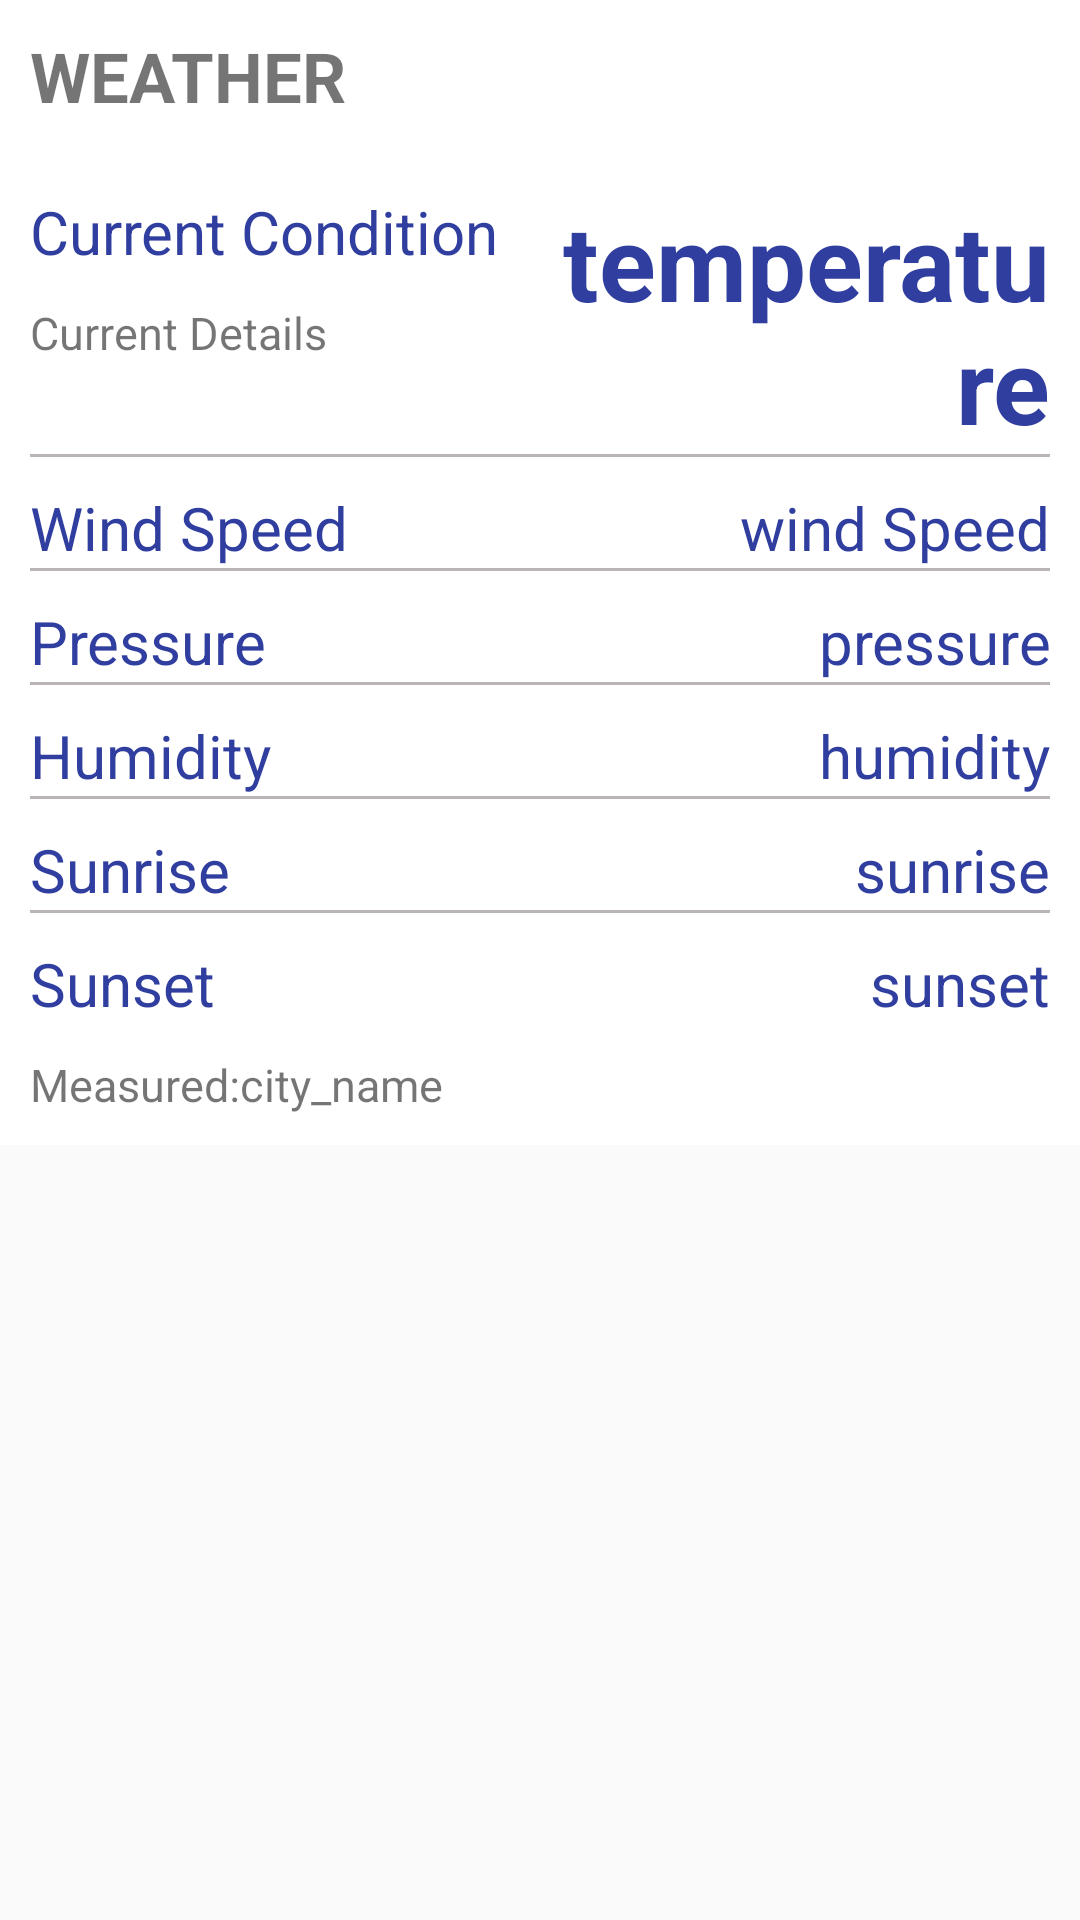

Here is an Android app screen rendered from its layout file. Give the layout XML and the strings, colors and styles it references.
<!-- AndroidManifest.xml: application theme AppTheme -->
<!-- res/layout/weather_dashboard.xml -->
<?xml version="1.0" encoding="utf-8"?>
<android.support.v4.widget.DrawerLayout
    xmlns:android="http://schemas.android.com/apk/res/android"
    xmlns:tools="http://schemas.android.com/tools"
    android:id="@+id/drawer_layout"
    android:layout_width="match_parent"
    android:layout_height="match_parent">
<LinearLayout xmlns:android="http://schemas.android.com/apk/res/android"
    android:orientation="vertical"
    android:layout_width="match_parent"
    android:layout_height="match_parent">

    <ScrollView
        android:layout_width="match_parent"
        android:layout_height="wrap_content">

    <LinearLayout
        android:layout_width="match_parent"
        android:layout_height="wrap_content"
        android:orientation="vertical"
        android:padding="10dp"
        android:background="#FFFFFF">

        <TextView
            android:layout_width="match_parent"
            android:layout_height="wrap_content"
            android:textStyle="bold"
            android:textSize="23dp"
            android:text="WEATHER"/>

        <LinearLayout
            android:layout_width="match_parent"
            android:layout_height="wrap_content"
            android:layout_marginTop="23dp"
            android:orientation="horizontal"
            android:weightSum="2">

            <LinearLayout
                android:layout_width="0dp"
                android:layout_height="wrap_content"
                android:layout_weight="1"
                android:orientation="vertical"
                android:gravity="top">

                <TextView
                    android:id="@+id/current_condition"
                    android:layout_width="match_parent"
                    android:layout_height="wrap_content"
                    android:text="Current Condition"
                    android:textColor="@color/colorPrimaryDark"
                    android:textColorLink="@android:color/black"
                    android:textSize="20dp" />

                <TextView
                    android:id="@+id/current_details"
                    android:layout_width="match_parent"
                    android:layout_height="wrap_content"
                    android:layout_marginTop="10dp"
                    android:textAlignment="textStart"
                    android:textSize="15dp"
                    android:text="Current Details"
                    />

            </LinearLayout>

            <LinearLayout
                android:layout_width="0dp"
                android:layout_height="wrap_content"
                android:layout_weight="1"
                android:orientation="vertical"
                android:gravity="top"
                >

                <TextView
                    android:id="@+id/temperature"
                    android:layout_width="match_parent"
                    android:layout_height="wrap_content"
                    android:text="temperature"
                    android:textAlignment="textEnd"
                    android:textColor="@color/colorPrimaryDark"
                    android:textColorLink="@android:color/black"
                    android:textSize="35dp"
                    android:textStyle="bold" />

            </LinearLayout>

        </LinearLayout>

        <View
            android:layout_width="match_parent"
            android:layout_height="1dp"
            android:background="@color/sectionDivide"
            android:paddingTop="10dp"/>

        <LinearLayout
            android:layout_width="match_parent"
            android:layout_height="wrap_content"
            android:weightSum="2"
            android:layout_marginTop="10dp">

            <TextView
                android:layout_width="0dp"
                android:layout_height="wrap_content"
                android:layout_weight="1"
                android:text="Wind Speed"
                android:textColor="@color/colorPrimaryDark"
                android:textColorLink="@android:color/black"
                android:textSize="20dp"
               />


            <TextView
                android:id="@+id/wind_speed"
                android:layout_width="0dp"
                android:layout_height="wrap_content"
                android:layout_weight="1"
                android:textAlignment="textEnd"
                android:text="wind Speed"
                android:textColor="@color/colorPrimaryDark"
                android:textSize="20dp" />

        </LinearLayout>

        <View
            android:layout_width="match_parent"
            android:layout_height="1dp"
            android:background="@color/sectionDivide"
            android:paddingTop="10dp"/>

        <LinearLayout
            android:layout_width="match_parent"
            android:layout_height="wrap_content"
            android:layout_marginTop="10dp"
            android:weightSum="2">

            <TextView
                android:layout_width="0dp"
                android:layout_height="wrap_content"
                android:layout_weight="1"
                android:text="Pressure"
                android:textColor="@color/colorPrimaryDark"
                android:textColorLink="@android:color/black"
                android:textSize="20dp"
              />

            <TextView
                android:id="@+id/pressure"
                android:layout_width="0dp"
                android:layout_height="wrap_content"
                android:layout_weight="1"
                android:text="pressure"
                android:textAlignment="textEnd"
                android:textColor="@color/colorPrimaryDark"
                android:textSize="20dp"
                />

        </LinearLayout>


        <View
            android:layout_width="match_parent"
            android:layout_height="1dp"
            android:background="@color/sectionDivide"
            android:paddingTop="10dp"/>

        <LinearLayout
            android:layout_width="match_parent"
            android:layout_height="wrap_content"
            android:layout_marginTop="10dp"
            android:weightSum="2">

            <TextView
                android:layout_width="0dp"
                android:layout_height="wrap_content"
                android:layout_weight="1"
                android:text="Humidity"
                android:textColor="@color/colorPrimaryDark"
                android:textColorLink="@android:color/black"
                android:textSize="20dp"
               />

            <TextView
                android:id="@+id/humidity"
                android:layout_width="0dp"
                android:layout_height="wrap_content"
                android:layout_weight="1"
                android:text="humidity"
                android:textAlignment="textEnd"
                android:textColor="@color/colorPrimaryDark"
                android:textSize="20dp"
              />

        </LinearLayout>

        <View
            android:layout_width="match_parent"
            android:layout_height="1dp"
            android:background="@color/sectionDivide"
            android:paddingTop="10dp"/>

        <LinearLayout
            android:layout_width="match_parent"
            android:layout_height="wrap_content"
            android:layout_marginTop="10dp"
            android:weightSum="2">

            <TextView
                android:layout_width="0dp"
                android:layout_height="wrap_content"
                android:layout_weight="1"
                android:text="Sunrise"
                android:textColor="@color/colorPrimaryDark"
                android:textColorLink="@android:color/black"
                android:textSize="20dp"
               />

            <TextView
                android:id="@+id/sunrise"
                android:layout_width="0dp"
                android:layout_height="wrap_content"
                android:layout_weight="1"
                android:text="sunrise"
                android:textAlignment="textEnd"
                android:textColor="@color/colorPrimaryDark"
                android:textSize="20dp"
              />

        </LinearLayout>

        <View
            android:layout_width="match_parent"
            android:layout_height="1dp"
            android:background="@color/sectionDivide"
            android:paddingTop="10dp"/>

        <LinearLayout
            android:layout_width="match_parent"
            android:layout_height="wrap_content"
            android:layout_marginTop="10dp"
            android:weightSum="2">

            <TextView
                android:layout_width="0dp"
                android:layout_height="wrap_content"
                android:layout_weight="1"
                android:text="Sunset"
                android:textColor="@color/colorPrimaryDark"
                android:textColorLink="@android:color/black"
                android:textSize="20dp"
                />

            <TextView
                android:id="@+id/sunset"
                android:layout_width="0dp"
                android:layout_height="wrap_content"
                android:layout_weight="1"
                android:text="sunset"
                android:textAlignment="textEnd"
                android:textColor="@color/colorPrimaryDark"
                android:textSize="20dp"
                />

        </LinearLayout>

        <LinearLayout
            android:layout_width="match_parent"
            android:layout_height="wrap_content"
            android:layout_marginTop="10dp"
            android:weightSum="2">

            <TextView
                android:layout_width="0dp"
                android:layout_height="wrap_content"
                android:layout_weight="1"
                android:text="Measured:"
                android:textSize="15dp"
                />

            <TextView
                android:id="@+id/city_name"
                android:layout_width="match_parent"
                android:layout_height="wrap_content"
                android:text="city_name"
                android:textSize="15dp" />
        </LinearLayout>

    </LinearLayout>

    </ScrollView>


</LinearLayout>

    <ListView
        android:id="@+id/navList"
        android:layout_width="200dp"
        android:layout_height="match_parent"
        android:layout_gravity="left|start"
        android:background="#ffeeeeee"/>
</android.support.v4.widget.DrawerLayout>
<!-- resources referenced by this layout -->
<resources>
  <color name="colorPrimaryDark">#303F9F</color>
  <color name="sectionDivide">#b9b5b5</color>
  <style name="AppTheme" parent="Theme.AppCompat.Light.DarkActionBar">
          
          <item name="colorPrimary">@color/colorPrimary</item>
          <item name="colorPrimaryDark">@color/colorPrimaryDark</item>
          <item name="colorAccent">@color/colorAccent</item>
  
      </style>
  <color name="colorPrimary">#3F51B5</color>
  <color name="colorAccent">#FF4081</color>
</resources>
